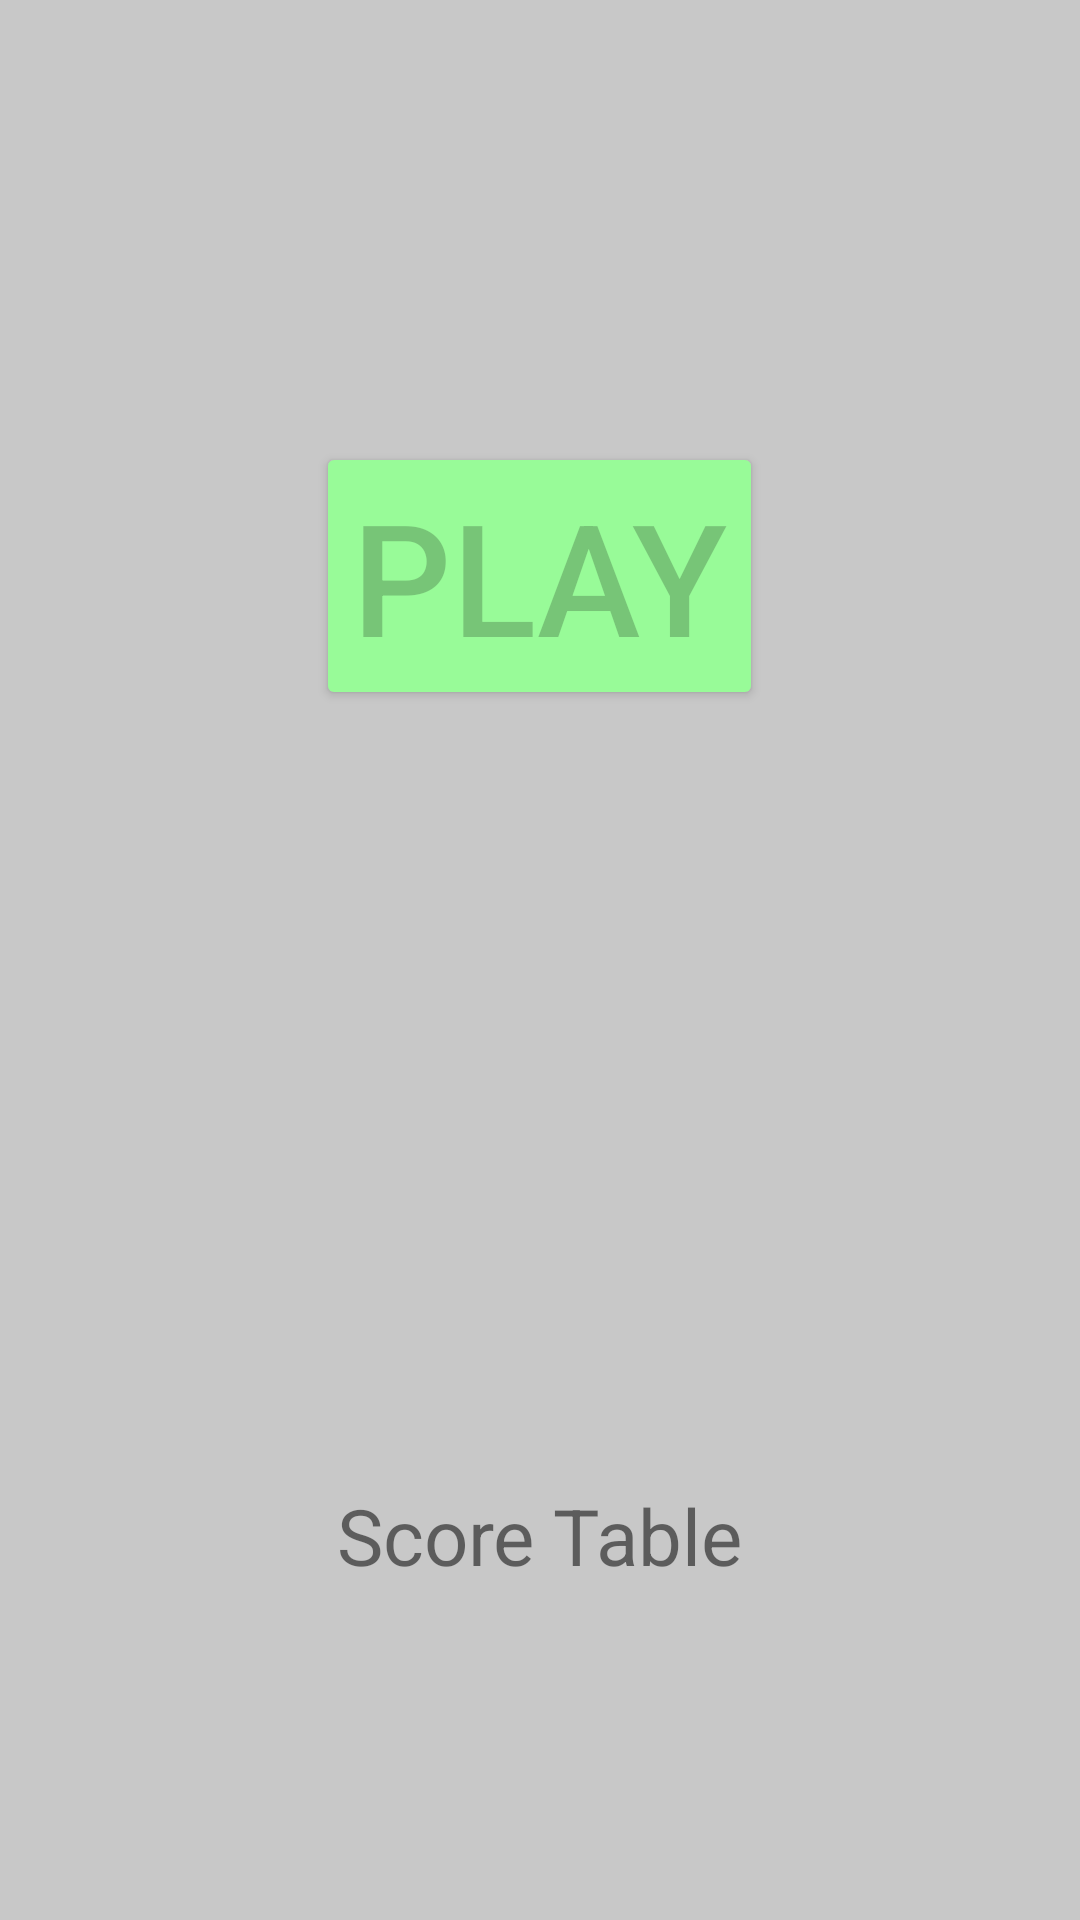

Layout XML and referenced resources for this Android screen:
<!-- AndroidManifest.xml: application theme Theme.Mobile_HW1 -->
<!-- res/layout/activity_main.xml -->
<?xml version="1.0" encoding="utf-8"?>
<LinearLayout xmlns:android="http://schemas.android.com/apk/res/android"
    xmlns:tools="http://schemas.android.com/tools"
    android:layout_width="match_parent"
    android:layout_height="match_parent"
    android:background="@color/gray_background"
    android:orientation="vertical"
    tools:context=".MainActivity">



    <RelativeLayout
        android:layout_width="match_parent"
        android:layout_height="0dp"
        android:layout_weight=".6"
        android:orientation="horizontal">

        <Button
            android:id="@+id/main_BTN_play"
            android:layout_width="wrap_content"
            android:layout_height="wrap_content"
            android:layout_centerHorizontal="true"
            android:layout_centerVertical="true"
            android:backgroundTint="@color/green_play_background"
            android:text="@string/main_BTN_play"
            android:textColor="@color/gray_background"
            android:textSize="52sp" />


    </RelativeLayout>

    <RelativeLayout
        android:layout_width="match_parent"
        android:layout_height="0dp"
        android:layout_weight=".4"
        android:orientation="horizontal">

        <TextView
            android:id="@+id/main_LBL_tableScore"
            android:layout_width="wrap_content"
            android:layout_height="wrap_content"
            android:layout_centerHorizontal="true"
            android:layout_centerVertical="true"
            android:text="@string/main_LBL_scoreTable"
            android:textSize="26sp" />
    </RelativeLayout>
</LinearLayout>
<!-- resources referenced by this layout -->
<resources>
  <color name="gray_background">#37000000</color>
  <color name="green_play_background">#98FB98</color>
          &gt;
  <string name="main_BTN_play">Play</string>
  <string name="main_LBL_scoreTable">Score Table</string>
  <style name="Theme.Mobile_HW1" parent="Theme.MaterialComponents.DayNight.DarkActionBar">
          
          <item name="colorPrimary">@color/purple_500</item>
          <item name="colorPrimaryVariant">@color/purple_700</item>
          <item name="colorOnPrimary">@color/white</item>
          
          <item name="colorSecondary">@color/teal_200</item>
          <item name="colorSecondaryVariant">@color/teal_700</item>
          <item name="colorOnSecondary">@color/black</item>
          
          <item name="android:statusBarColor" tools:targetApi="l">?attr/colorPrimaryVariant</item>
          
      </style>
  <color name="purple_500">#FF6200EE</color>
  <color name="purple_700">#FF3700B3</color>
  <color name="white">#FFFFFFFF</color>
  <color name="teal_200">#FF03DAC5</color>
  <color name="teal_700">#FF018786</color>
  <color name="black">#FF000000</color>
</resources>
